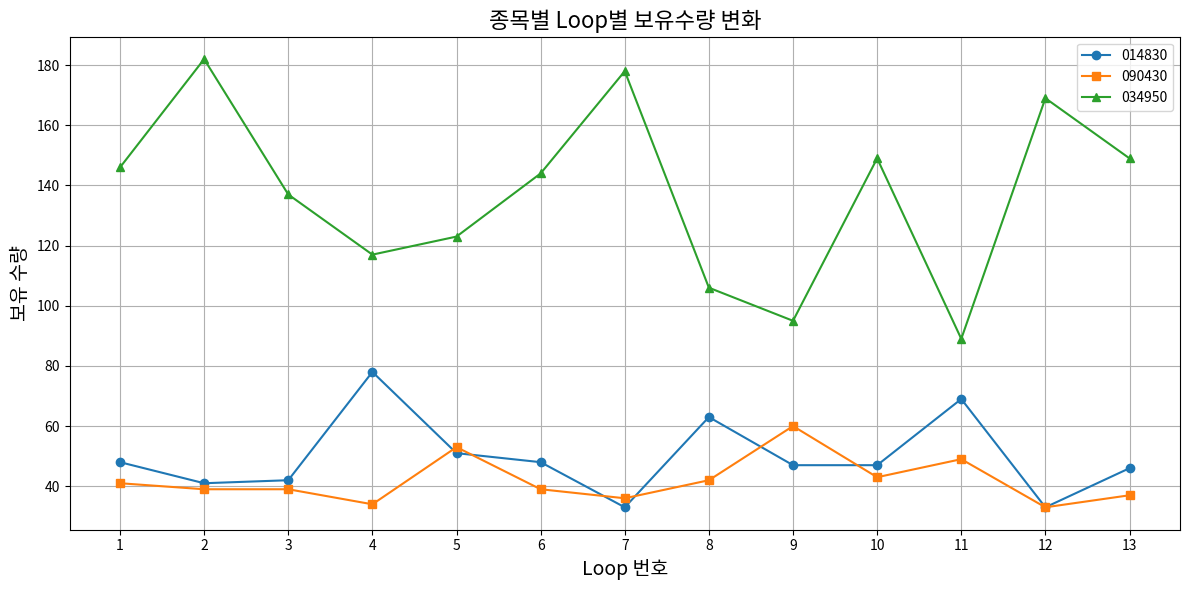

This chart was generated by the following Python code:
import matplotlib.pyplot as plt

# ──────────────── Step 1: Loop별 보유수량 데이터 입력 ────────────────

loops = list(range(1, 14))  # Loop 1 ~ Loop 13

# 각 종목별 보유수량 기록
qty_014830 = [48, 41, 42, 78, 51, 48, 33, 63, 47, 47, 69, 33, 46]
qty_090430 = [41, 39, 39, 34, 53, 39, 36, 42, 60, 43, 49, 33, 37]
qty_034950 = [146, 182, 137, 117, 123, 144, 178, 106, 95, 149, 89, 169, 149]

# ──────────────── Step 2: 그래프 그리기 ────────────────

plt.figure(figsize=(12, 6))
plt.plot(loops, qty_014830, marker='o', label='014830')
plt.plot(loops, qty_090430, marker='s', label='090430')
plt.plot(loops, qty_034950, marker='^', label='034950')

plt.title('종목별 Loop별 보유수량 변화', fontsize=16)
plt.xlabel('Loop 번호', fontsize=14)
plt.ylabel('보유 수량', fontsize=14)
plt.xticks(loops)
plt.grid(True)
plt.legend()
plt.tight_layout()
plt.show()
